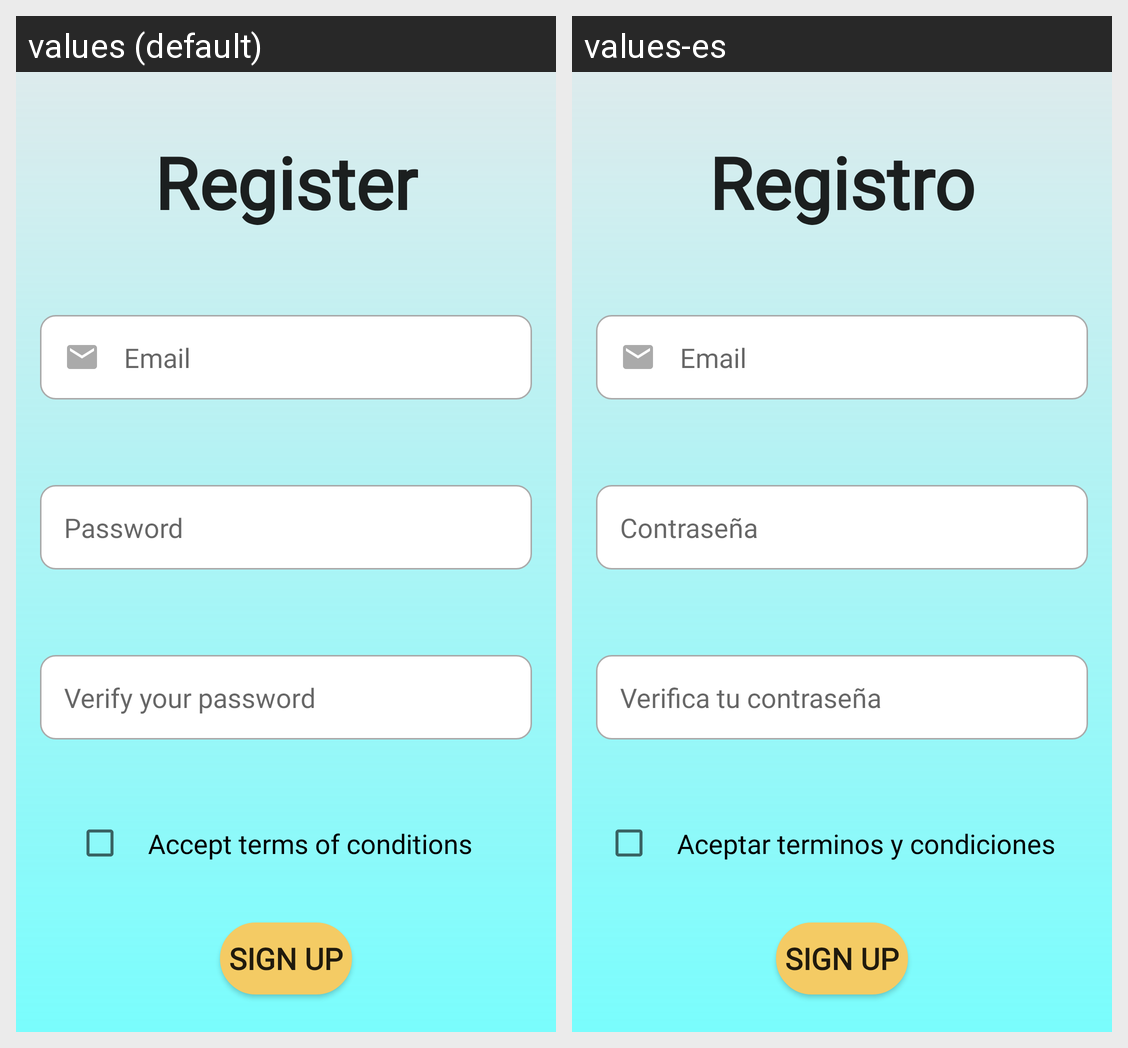

Strings drawn on this Android screen and how each of the app's shown locales translates them:
Android screen res/layout/activity_sign_up.xml rendered under 2 locales, left to right: values (default), values-es. Device: Nexus 5 (rendered at 1080×1920; each locale shown at half size, 540×960, under a caption strip naming it); theme Theme.AppCompat.Light.NoActionBar.
Strings drawn on this screen, with the default value and each locale's value (text and hints the layout hard-codes, and strings that could not be matched under every locale, appear in the picture but are not listed):

txtRegister
  values: Register
  values-es: Registro

userEmail
  values: Email
  values-es: Email

userPassword
  values: Password
  values-es: Contraseña

verifyPassword
  values: Verify your password
  values-es: Verifica tu contraseña

conditions
  values: Accept terms of conditions
  values-es: Aceptar terminos y condiciones

signUp
  values: SIGN UP
  values-es: SIGN UP
